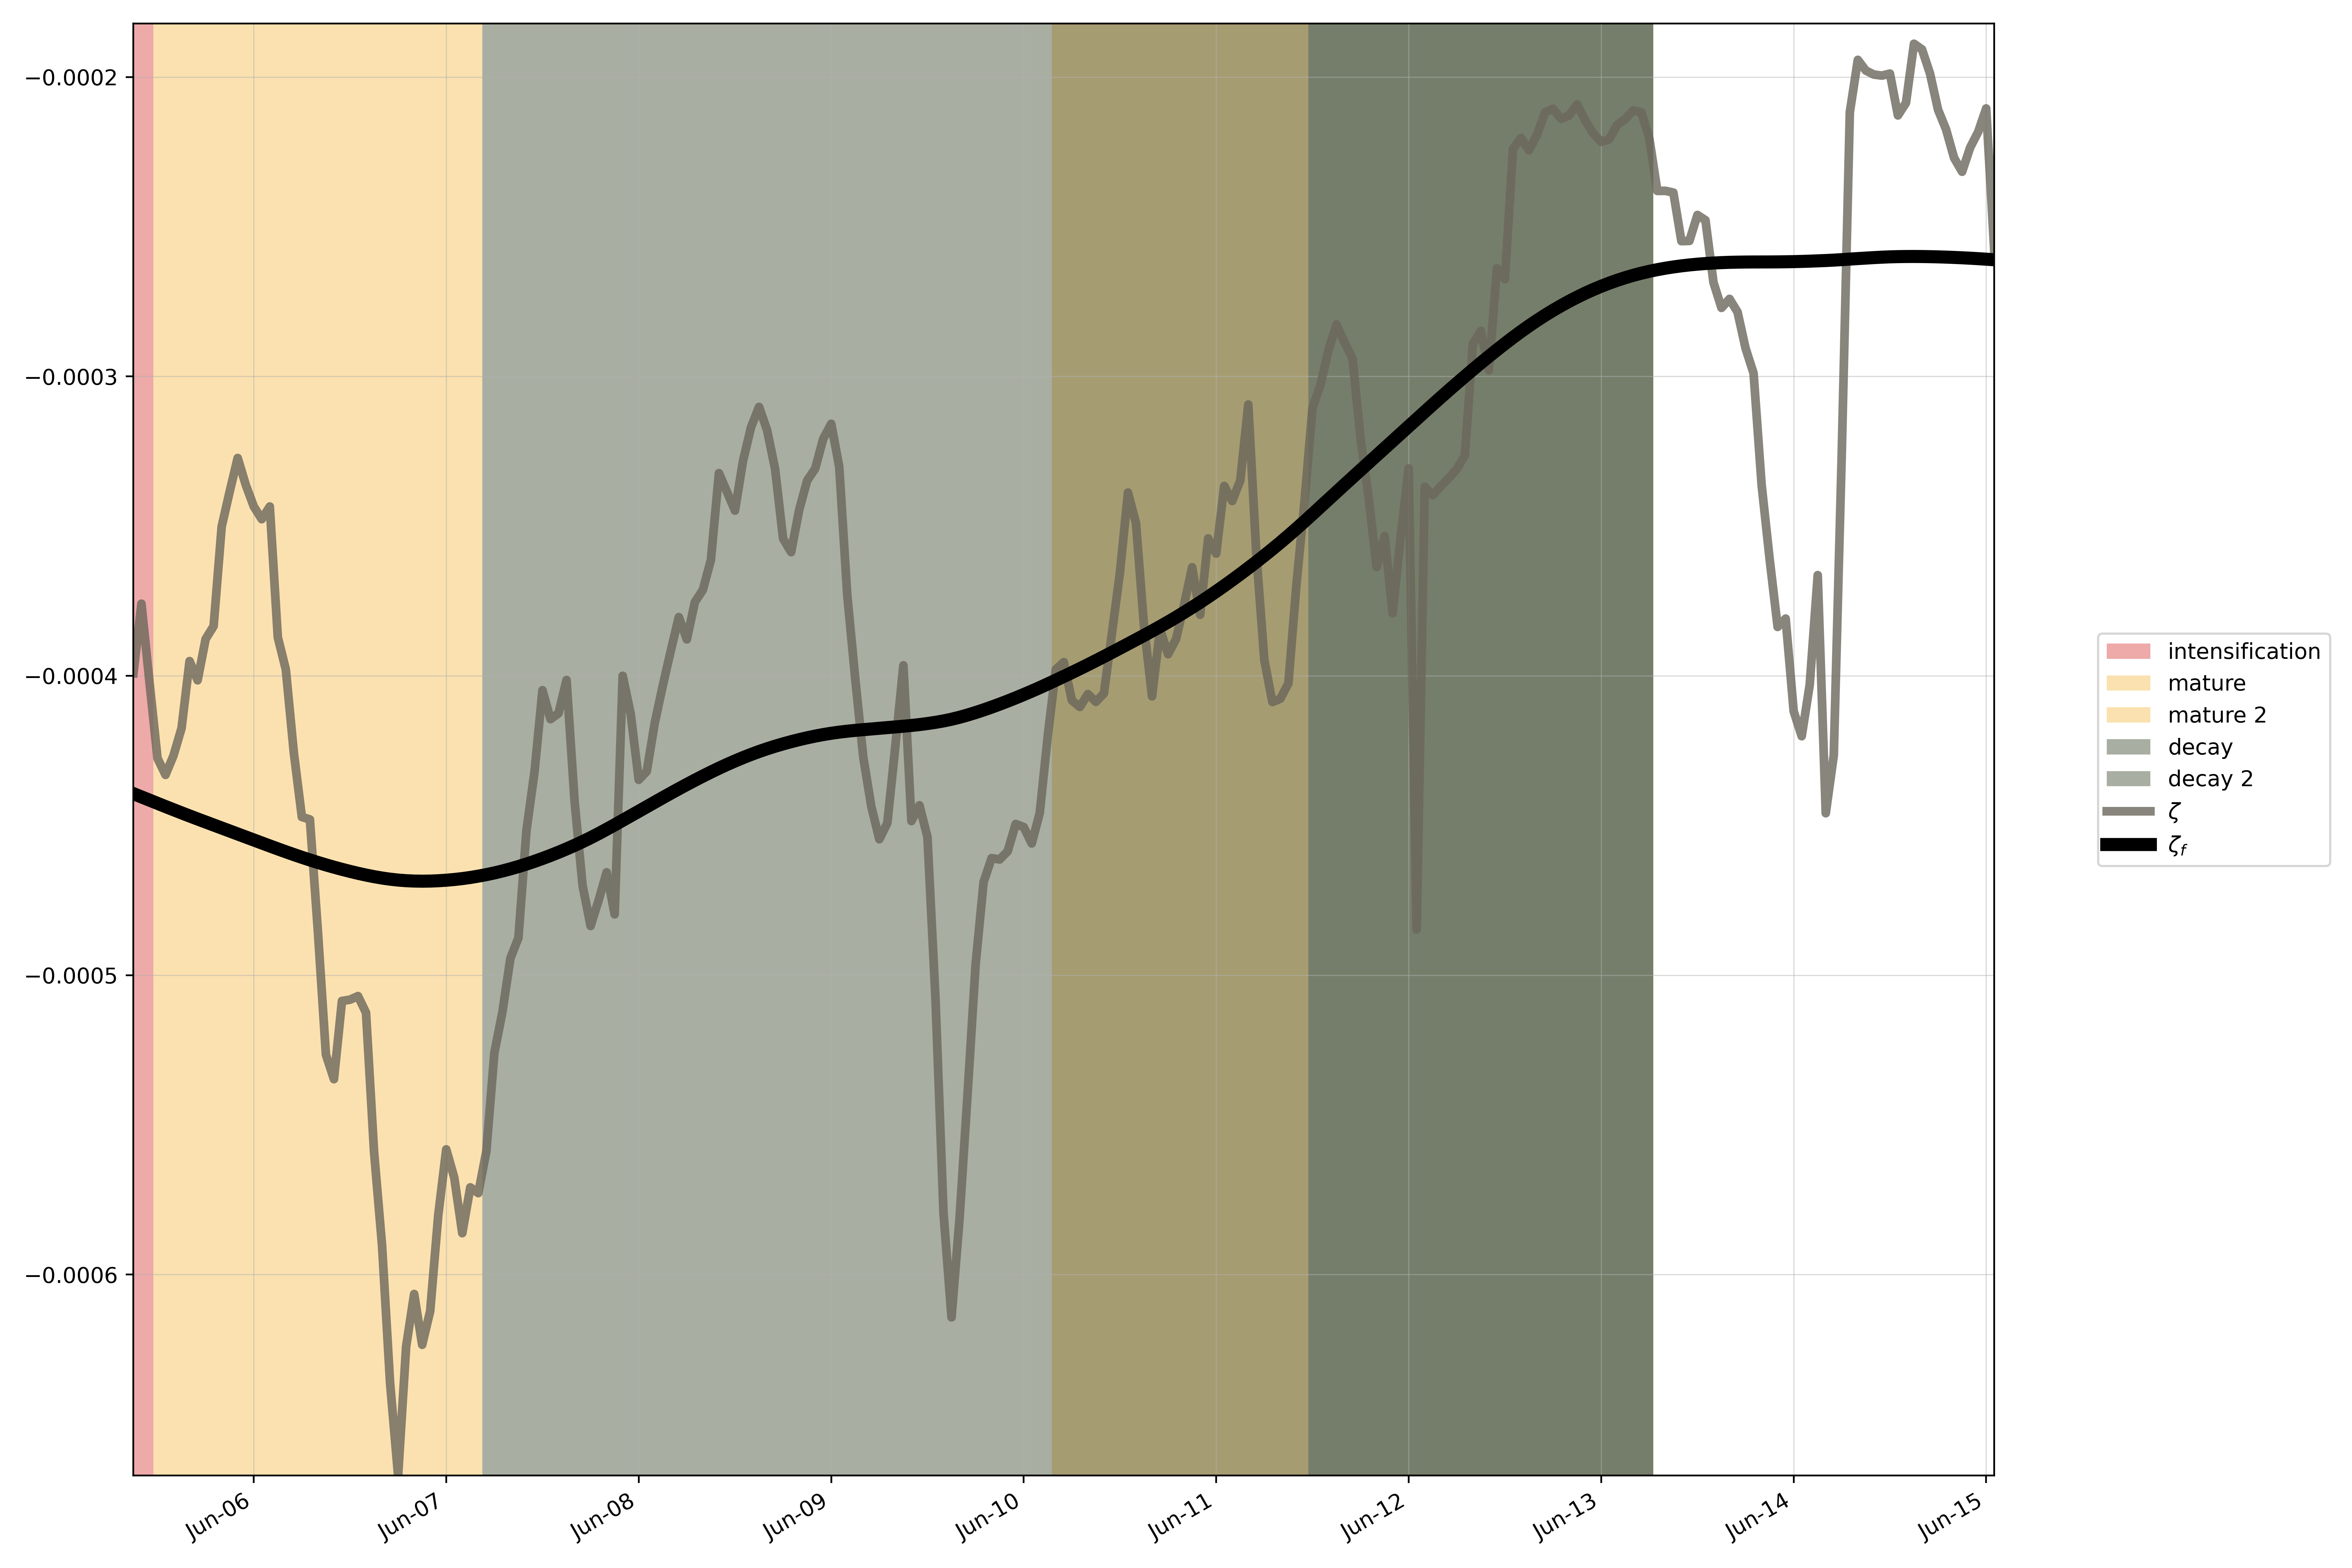

Data behind this chart, as committed beside it:
, start, end
intensification, 1992-06-05 03:00:00, 1992-06-05 17:00:00
mature, 1992-06-05 06:00:00, 1992-06-07 10:00:00
mature 2, 1992-06-09 22:00:00, 1992-06-11 17:00:00
decay, 1992-06-06 23:00:00, 1992-06-13 12:00:00
decay 2, 1992-06-11 06:00:00, 1992-06-13 12:00:00
